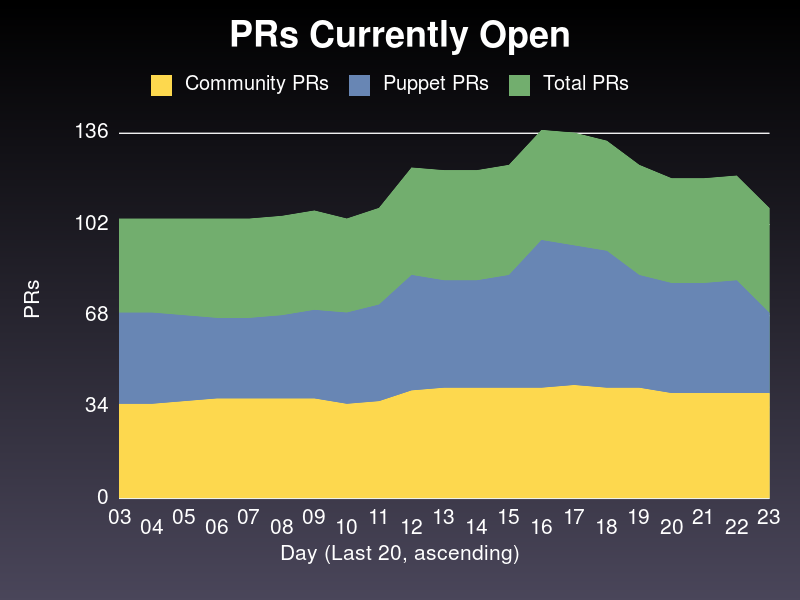

Source data for this figure (header and first rows):
date, community, puppet, total
2020-06-03, 35, 69, 104
2020-06-04, 35, 69, 104
2020-06-05, 36, 68, 104
2020-06-06, 37, 67, 104
2020-06-07, 37, 67, 104
2020-06-08, 37, 68, 105
2020-06-09, 37, 70, 107
2020-06-10, 35, 69, 104
2020-06-11, 36, 72, 108
2020-06-12, 40, 83, 123
2020-06-13, 41, 81, 122
2020-06-14, 41, 81, 122
2020-06-15, 41, 83, 124
2020-06-16, 41, 96, 137
2020-06-17, 42, 94, 136
2020-06-18, 41, 92, 133
2020-06-19, 41, 83, 124
2020-06-20, 39, 80, 119
2020-06-21, 39, 80, 119
2020-06-22, 39, 81, 120
2020-06-23, 39, 69, 108
